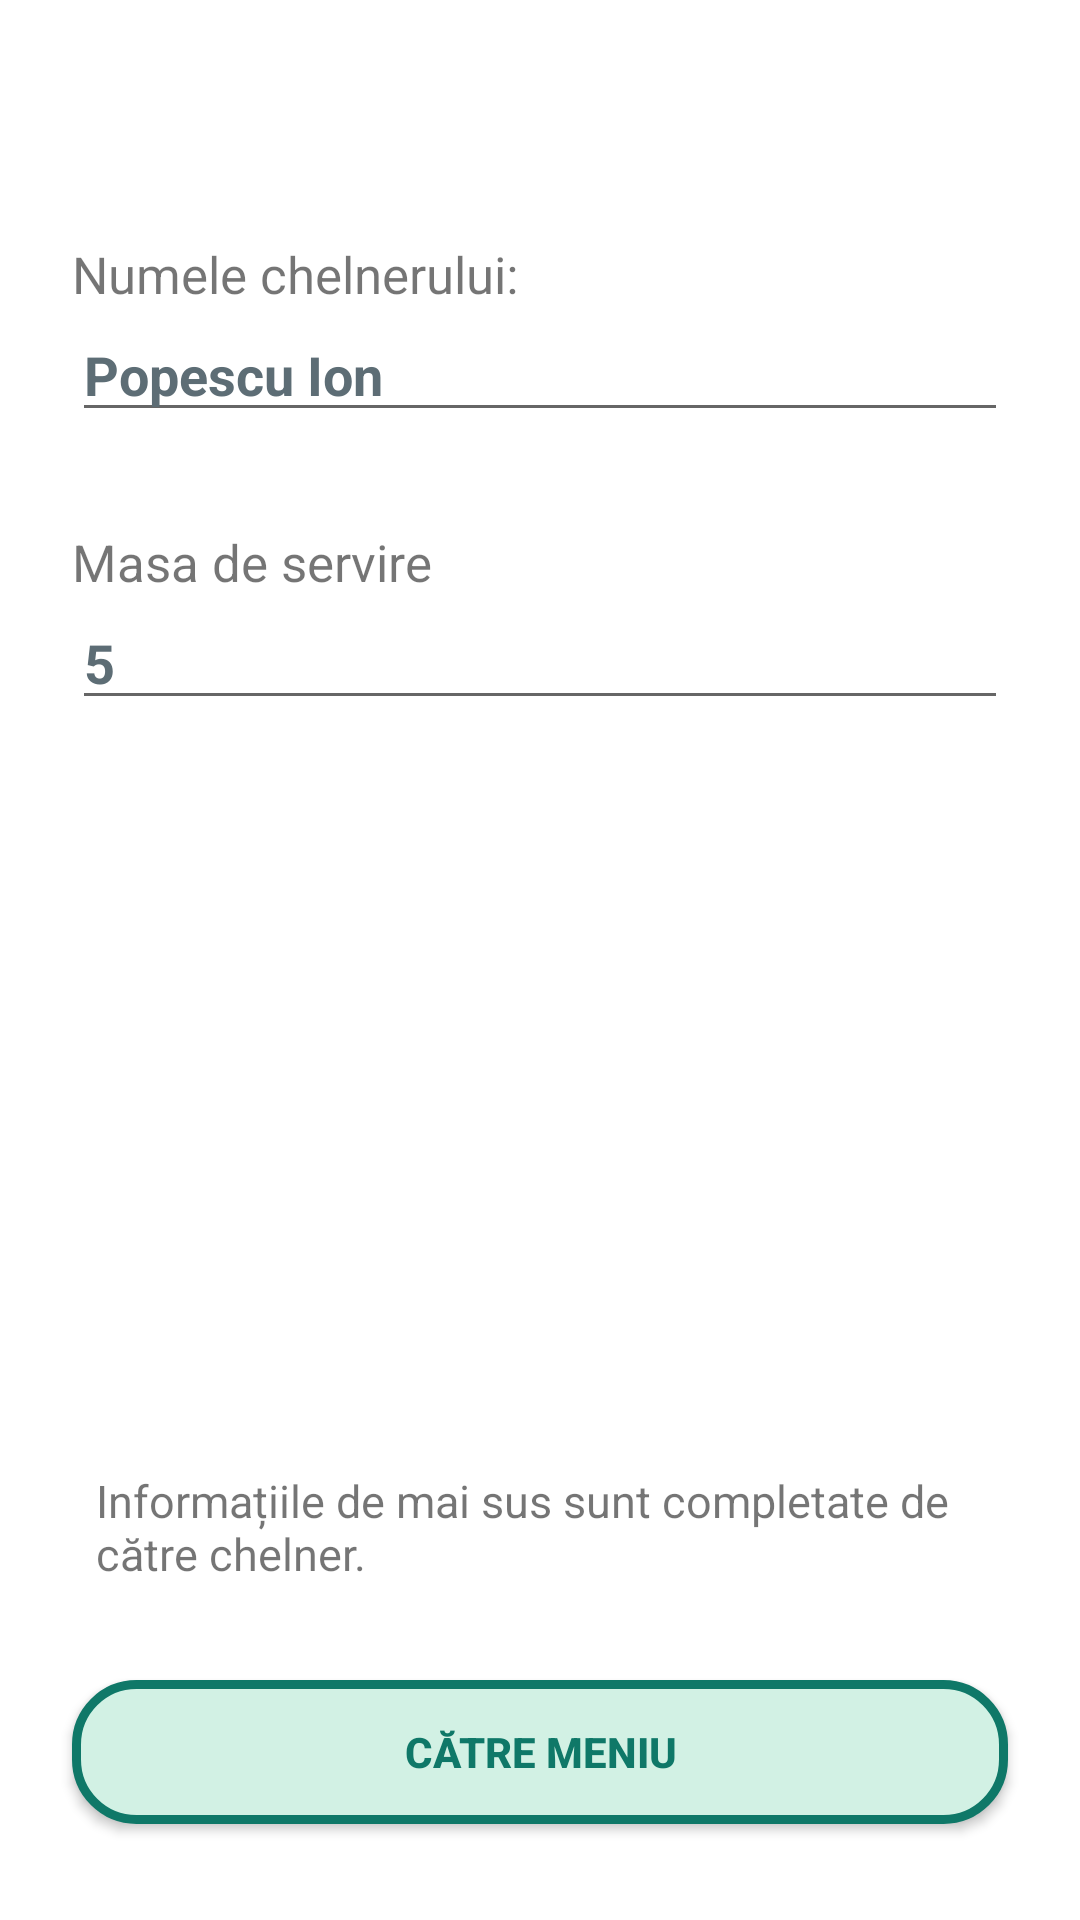

Android layout source for this screen:
<!-- AndroidManifest.xml: application theme Theme.FoodMenu_v2 -->
<!-- res/layout/activity_set_information.xml -->
<?xml version="1.0" encoding="utf-8"?>
<androidx.constraintlayout.widget.ConstraintLayout xmlns:android="http://schemas.android.com/apk/res/android"
    xmlns:app="http://schemas.android.com/apk/res-auto"
    xmlns:tools="http://schemas.android.com/tools"
    android:layout_width="match_parent"
    android:layout_height="match_parent"
    tools:context=".set_information">

    <androidx.appcompat.widget.AppCompatButton
        android:id="@+id/buttonNavMeniu"
        android:layout_width="0dp"
        android:layout_height="48dp"
        android:layout_marginStart="24dp"
        android:layout_marginEnd="24dp"
        android:layout_marginBottom="32dp"
        android:background="@drawable/primary_button"
        android:text="Către meniu"
        android:textStyle="bold"
        android:textColor="@color/custom_green"
        app:layout_constraintBottom_toBottomOf="parent"
        app:layout_constraintEnd_toEndOf="parent"
        app:layout_constraintStart_toStartOf="parent" />

    <LinearLayout
        android:id="@+id/linearLayout"
        android:layout_width="0dp"
        android:layout_height="wrap_content"
        android:layout_marginStart="24dp"
        android:layout_marginTop="80dp"
        android:layout_marginEnd="24dp"
        android:orientation="vertical"
        app:layout_constraintEnd_toEndOf="parent"
        app:layout_constraintStart_toStartOf="parent"
        app:layout_constraintTop_toTopOf="parent">

        <TextView
            android:layout_width="match_parent"
            android:layout_height="wrap_content"
            android:textSize="17sp"
            android:text="Numele chelnerului:" />

        <EditText
            android:id="@+id/waiterName"
            android:layout_width="match_parent"
            android:layout_height="wrap_content"
            android:ems="10"
            android:inputType="textPersonName"
            android:textStyle="bold"
            android:textColor="@color/black"
            android:hint="Popescu Ion"
            android:textColorHint="@color/custom_gray"/>
    </LinearLayout>

    <LinearLayout
        android:layout_width="0dp"
        android:layout_height="wrap_content"
        android:layout_marginStart="24dp"
        android:layout_marginTop="32dp"
        android:layout_marginEnd="24dp"
        android:orientation="vertical"
        app:layout_constraintEnd_toEndOf="parent"
        app:layout_constraintStart_toStartOf="parent"
        app:layout_constraintTop_toBottomOf="@+id/linearLayout">

        <TextView
            android:id="@+id/textView"
            android:layout_width="match_parent"
            android:layout_height="wrap_content"
            android:textSize="17sp"
            android:text="Masa de servire"/>

        <EditText
            android:id="@+id/numberOfTable"
            android:layout_width="match_parent"
            android:layout_height="wrap_content"
            android:ems="10"
            android:inputType="number"
            android:hint="5"
            android:textColor="@color/black"
            android:textStyle="bold"
            android:textColorHint="@color/custom_gray"
            tools:ignore="HardcodedText" />
    </LinearLayout>

    <TextView
        android:id="@+id/textView2"
        android:layout_width="0dp"
        android:layout_height="wrap_content"
        android:layout_marginStart="32dp"
        android:layout_marginEnd="32dp"
        android:layout_marginBottom="32dp"
        android:textSize="15sp"
        android:text="Informațiile de mai sus sunt completate de către chelner."
        app:layout_constraintBottom_toTopOf="@+id/buttonNavMeniu"
        app:layout_constraintEnd_toEndOf="parent"
        app:layout_constraintStart_toStartOf="parent" />

</androidx.constraintlayout.widget.ConstraintLayout>
<!-- resources referenced by this layout -->
<resources>
  <color name="black">#FF000000</color>
  <color name="custom_gray">#5d6d75</color>
  <color name="custom_green">#0f7868</color>
  <!-- drawable primary_button (drawable) -->
  <?xml version="1.0" encoding="utf-8"?>
  <layer-list xmlns:android="http://schemas.android.com/apk/res/android">
      <item>
          <shape android:shape="rectangle" android:padding="30dp">
              <corners android:radius="20dp" />
  
              <stroke
                  android:width="3dp"
                  android:color="@color/custom_green" />
              <solid android:color="@color/mint_green" />
          </shape>
      </item>
  </layer-list>
  <style name="Theme.FoodMenu_v2" parent="Theme.MaterialComponents.DayNight.DarkActionBar">
          
          <item name="colorPrimary">@color/teal_700</item>
          <item name="colorPrimaryVariant">@color/dark_purple</item>
          
          <item name="colorSecondary">@color/old_rose</item>
          <item name="colorSecondaryVariant">@color/teal_700</item>
          <item name="colorOnSecondary">@color/black</item>
          
          <item name="android:statusBarColor">?attr/colorPrimaryVariant</item>
          
      </style>
  <color name="mint_green">#D2F1E4</color>
  <color name="teal_700">#FF018786</color>
  <color name="dark_purple">#1F0322</color>
  <color name="old_rose">#C97B84</color>
</resources>
